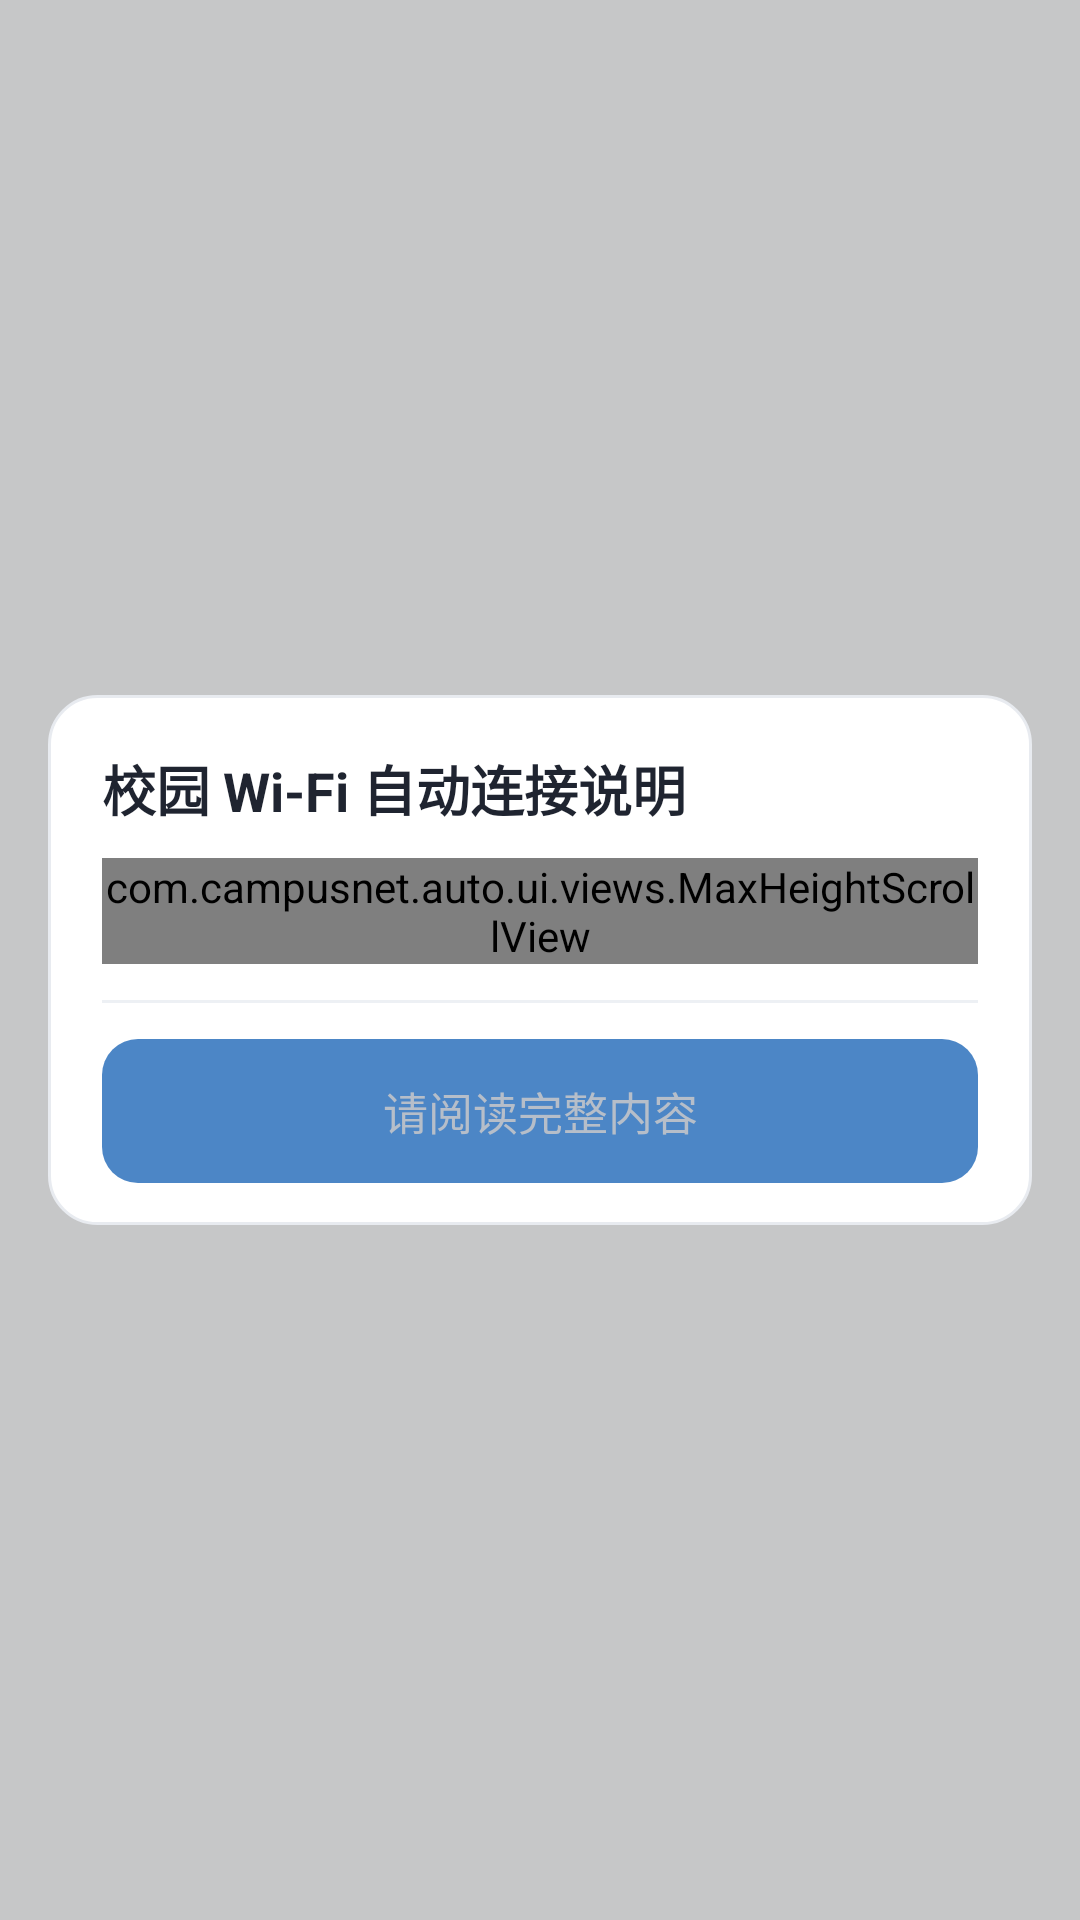

The Android layout XML behind this screen, and the referenced resources:
<!-- AndroidManifest.xml: application theme Theme.CampusNet -->
<!-- res/layout/view_first_launch.xml -->
<?xml version="1.0" encoding="utf-8"?>
<FrameLayout xmlns:android="http://schemas.android.com/apk/res/android"
    android:id="@+id/firstLaunchRoot"
    android:layout_width="match_parent"
    android:layout_height="match_parent"
    android:background="@drawable/bg_scrim"
    android:paddingHorizontal="16dp"
    android:paddingVertical="18dp">

    <LinearLayout
        android:layout_width="match_parent"
        android:layout_height="wrap_content"
        android:layout_gravity="center"
        android:background="@drawable/bg_glass_card"
        android:orientation="vertical"
        android:paddingHorizontal="18dp"
        android:paddingTop="18dp"
        android:paddingBottom="14dp">

        <TextView
            android:id="@+id/firstLaunchTitle"
            android:layout_width="match_parent"
            android:layout_height="wrap_content"
            android:text="@string/ui_first_title"
            android:textColor="@color/text_primary"
            android:textSize="18sp"
            android:textStyle="bold" />

        <com.campusnet.auto.ui.views.MaxHeightScrollView
            android:id="@+id/firstLaunchScroll"
            android:layout_width="match_parent"
            android:layout_height="wrap_content"
            android:layout_marginTop="10dp"
            android:scrollbars="vertical">

            <LinearLayout
                android:layout_width="match_parent"
                android:layout_height="wrap_content"
                android:orientation="vertical">

                <TextView
                    style="@style/Text.RowSubtitle"
                    android:layout_width="match_parent"
                    android:layout_height="wrap_content"
                    android:text="@string/ui_first_intro" />

                <TextView
                    style="@style/Text.SectionTitle"
                    android:layout_width="match_parent"
                    android:layout_height="wrap_content"
                    android:layout_marginTop="12dp"
                    android:text="@string/ui_first_when_yes_title" />

                <TextView
                    android:id="@+id/firstLaunchBodyYes"
                    android:layout_width="match_parent"
                    android:layout_height="wrap_content"
                    android:lineSpacingExtra="4dp"
                    android:textColor="@color/text_secondary"
                    android:textSize="13sp" />

                <TextView
                    style="@style/Text.RowSubtitle"
                    android:layout_width="match_parent"
                    android:layout_height="wrap_content"
                    android:layout_marginTop="8dp"
                    android:text="@string/ui_first_how_connect" />

                <TextView
                    style="@style/Text.SectionTitle"
                    android:layout_width="match_parent"
                    android:layout_height="wrap_content"
                    android:layout_marginTop="14dp"
                    android:text="@string/ui_first_when_no_title" />

                <TextView
                    android:id="@+id/firstLaunchBodyNo"
                    android:layout_width="match_parent"
                    android:layout_height="wrap_content"
                    android:lineSpacingExtra="4dp"
                    android:textColor="@color/text_secondary"
                    android:textSize="13sp" />

                <TextView
                    android:id="@+id/firstLaunchNever"
                    android:layout_width="match_parent"
                    android:layout_height="wrap_content"
                    android:layout_marginTop="8dp"
                    android:lineSpacingExtra="4dp"
                    android:text="@string/ui_first_never"
                    android:textColor="@color/text_primary"
                    android:textSize="13sp" />

                <TextView
                    style="@style/Text.SectionTitle"
                    android:layout_width="match_parent"
                    android:layout_height="wrap_content"
                    android:layout_marginTop="14dp"
                    android:text="@string/ui_first_steps_title" />

                <TextView
                    android:id="@+id/firstLaunchBodySteps"
                    android:layout_width="match_parent"
                    android:layout_height="wrap_content"
                    android:lineSpacingExtra="4dp"
                    android:textColor="@color/text_secondary"
                    android:textSize="13sp" />

                <TextView
                    style="@style/Text.SectionTitle"
                    android:layout_width="match_parent"
                    android:layout_height="wrap_content"
                    android:layout_marginTop="14dp"
                    android:text="@string/ui_first_states_title" />

                <TextView
                    android:id="@+id/firstLaunchBodyStates"
                    android:layout_width="match_parent"
                    android:layout_height="wrap_content"
                    android:lineSpacingExtra="4dp"
                    android:textColor="@color/text_secondary"
                    android:textSize="13sp" />

                <TextView
                    style="@style/Text.RowSubtitle"
                    android:layout_width="match_parent"
                    android:layout_height="wrap_content"
                    android:layout_marginTop="10dp"
                    android:text="@string/ui_first_footer_hint" />
            </LinearLayout>
        </com.campusnet.auto.ui.views.MaxHeightScrollView>

        <View
            android:layout_width="match_parent"
            android:layout_height="1dp"
            android:layout_marginTop="12dp"
            android:background="@color/divider" />

        <Button
            android:id="@+id/firstLaunchContinue"
            android:layout_width="match_parent"
            android:layout_height="48dp"
            android:layout_marginTop="12dp"
            android:background="@drawable/bg_btn_primary"
            android:enabled="false"
            android:text="@string/ui_first_read_required"
            android:textAllCaps="false"
            android:textColor="@color/text_disabled"
            android:textSize="15sp" />
    </LinearLayout>
</FrameLayout>
<!-- resources referenced by this layout -->
<resources>
  <color name="divider">#EDF0F4</color>
  <color name="text_disabled">#B6BEC9</color>
  <color name="text_primary">#1F2430</color>
  <color name="text_secondary">#5A6472</color>
  <!-- drawable bg_btn_primary (drawable) -->
  <?xml version="1.0" encoding="utf-8"?>
  <shape xmlns:android="http://schemas.android.com/apk/res/android"
      android:shape="rectangle">
      <corners android:radius="12dp" />
      <solid android:color="@color/accent" />
  </shape>
  <!-- drawable bg_glass_card (drawable) -->
  <?xml version="1.0" encoding="utf-8"?>
  <shape xmlns:android="http://schemas.android.com/apk/res/android"
      android:shape="rectangle">
      <corners android:radius="16dp" />
      <solid android:color="@color/glass_fill" />
      <stroke
          android:width="1dp"
          android:color="@color/glass_stroke" />
  </shape>
  <!-- drawable bg_scrim (drawable) -->
  <?xml version="1.0" encoding="utf-8"?>
  <shape xmlns:android="http://schemas.android.com/apk/res/android"
      android:shape="rectangle">
      <solid android:color="#33000000" />
  </shape>
  <string name="ui_first_footer_hint">隐私声明、使用规则、开源软件声明与第三方组件都在「设置」里，不在这里重复。</string>
  <string name="ui_first_how_connect">满足上面的条件后：CampusNet 会向 Android 系统**建议**连接校园 Wi-Fi（Android 10+ 的 Wi-Fi 建议机制）。**最终是否连接、什么时候连接，由 Android 系统决定**。连接成功之后，CampusNet 才会进入已有的校园网认证流程（门户探测 → 统一身份认证 → 服务绑定 → 确认联网）。</string>
  <string name="ui_first_intro">CampusNet 是校园网自动连接与认证工具。下面说明它在什么情况下会尝试连接校园 Wi-Fi、什么情况下不会，以及你应该怎么用。读完才能继续（点「我已阅读并继续」）。</string>
  <string name="ui_first_never">CampusNet **不会强制打开你关掉的 Wi-Fi**，也**不会强制切换你正在使用的其他 Wi-Fi**。</string>
  <string name="ui_first_read_required">请阅读完整内容</string>
  <string name="ui_first_states_title">四、三个状态要分清</string>
  <string name="ui_first_steps_title">三、怎么使用</string>
  <string name="ui_first_title">校园 Wi-Fi 自动连接说明</string>
  <string name="ui_first_when_no_title">二、什么时候不会自动连接</string>
  <string name="ui_first_when_yes_title">一、什么时候可以自动连接</string>
  <style name="Text.RowSubtitle">
          <item name="android:textColor">@color/text_tertiary</item>
          <item name="android:textSize">12sp</item>
          <item name="android:lineSpacingExtra">2dp</item>
      </style>
  <style name="Text.SectionTitle">
          <item name="android:textColor">@color/text_tertiary</item>
          <item name="android:textSize">12sp</item>
          <item name="android:letterSpacing">0.06</item>
      </style>
  <color name="accent">#4C86C6</color>
  <color name="glass_fill">#FFFFFF</color>
  <color name="glass_stroke">#E8EBF0</color>
  <color name="text_tertiary">#8A94A3</color>
  <color name="bg_base">#F7F8FA</color>
  <style name="Anim.CampusNet" parent="@android:style/Animation.Activity">
          <item name="android:activityOpenEnterAnimation">@anim/page_in</item>
          <item name="android:activityOpenExitAnimation">@anim/page_hold</item>
          <item name="android:activityCloseEnterAnimation">@anim/page_hold</item>
          <item name="android:activityCloseExitAnimation">@anim/page_out</item>
      </style>
</resources>
